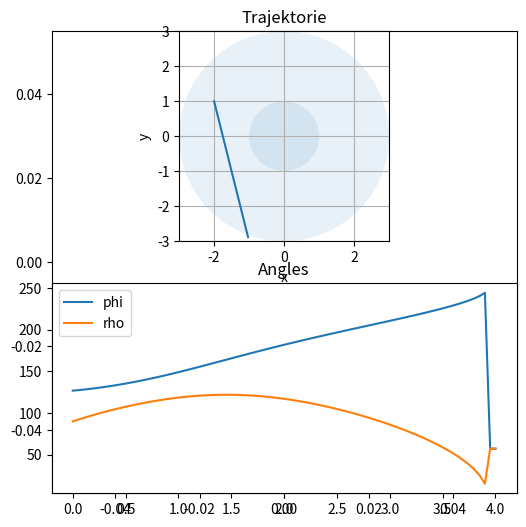

Python code for this plot:
import numpy as np
import numpy.linalg as lin
import matplotlib
import matplotlib.pyplot as plt
from matplotlib.animation import FFMpegWriter
import matplotlib.patches as mpatches
import scipy as scipy
import sympy
from scipy.linalg import solve_triangular
from sympy import sin, cos, Matrix
from sympy.abc import rho, phi

metadata = dict(title='Trajektorie', artist='Your Name',
                comment='Movie')
writer = FFMpegWriter(fps=60, metadata=metadata)

# Aufgabe 1 Funktion
# fx = 2*cos(T1) + cos(T1+T2)
# fy = 2*sin(T1) + sin(T1+T2)
# 2*cos(asin((sin(z+m)-2)/2))+cos(asin((sin(z+m)-2)/2)+m)


def newton(f, vars, start, tol, nMax):   # Startwert, Fehlertoleranz, max Iteratione
    Df = f.jacobian(vars)

    k = 0
    x = start
    y = f.subs(zip(vars,x[0,:]))
    y = np.array(y).astype(np.float64)
    r = lin.norm(y)   # Startwerte

    while r>tol and k<nMax:
        J = Df.subs(zip(vars,x[0,:]))
        J = np.array(J).astype(np.float64)
        dx = lin.solve(J, -y)
        k = k+1
        x = x+np.transpose(dx)
        y = f.subs(zip(vars, x[0,:]))
        y = np.array(y).astype(np.float64)
        r = lin.norm(y)
    #print("Newtoniterationen: " + str(k))
    if k>=nMax:
        #print("No zero found")
        return np.ones((1,2))
    x = np.array(x).astype(np.float64)
    return x

xpos = -1.18
ypos = -0.29

# startwertschätzer
def findAngle(pos,scaler):  # Findet Quadrant vom ersten Gelenk und Quadrant vom zweiten Gelenk
    start = 0
    newpos = pos.copy()
    if pos[0] >= 0:
        if pos[1] >= 0:
            start = np.deg2rad(45)
            newpos -= scaler
        else:
            start = np.deg2rad(325)
            newpos[0] -= scaler
            newpos[1] += scaler
    else:
        if pos[1] >= 0:
            start = np.deg2rad(135)
            newpos += scaler
        else:
            start = np.deg2rad(225)
            newpos[0] += scaler
            newpos[1] -= scaler

    return start, newpos


startVal = [0,0]
startVal[0], newpos = findAngle([xpos, ypos], np.sqrt(2))
startVal[1], newpos = findAngle(newpos, np.sqrt(2))
print("Startwerte sind kritisch. Darum Implementation von Startwertschätzer.")
print("Start values: " + str(np.rad2deg(startVal[0])) + " " + str(np.rad2deg(startVal[1])))

f = Matrix([2*cos(phi) + cos(phi+rho)-xpos,2*sin(phi) + sin(phi+rho)-ypos])

vars = [phi, rho]

x = newton(f, vars, np.array([startVal]), 10**-8, 500)

x[0, 0] %= 2*np.pi
x[0, 1] %= 2*np.pi

print("Erster Winkel: " + str(np.rad2deg(x[0, 0])))
print("Zweiter Winkel: " + str(np.rad2deg(x[0, 1])))
print("Eine Position in der Ebene kann mit verschiedenen Kombinationen von Winkel erreicht werden (2)")


# Abfahren einer Trajektorie

fig = plt.figure(figsize=(6,6))
l1, = plt.plot([], [])
l2, = plt.plot([], [],'o')

# p: Funktion zur Berechnung der Punkte auf der Trajektorie
def p(t):
    p0 = np.array([-2, 1])
    d = 1 / np.sqrt(17) * np.array([1, -4])
    test = t * d
    return p0 + test

# ti: wird auch für die Berechnung der Winkel benutzt
ti = np.linspace(0,4,int(4/.05+1))

plt.subplot(2,1,1)
plt.plot(*np.array([p(tii) for tii in ti]).T)
plt.title("Trajektorie")

plt.xlim(-3,3)
plt.ylim(-3,3)
plt.gca().set_aspect(1)
plt.gca().add_patch(mpatches.Circle((0,0), 2-1,alpha=0.1))
plt.gca().add_patch(mpatches.Circle((0,0), 2+1,alpha=0.1))
plt.grid()
plt.xlabel('x')
plt.ylabel('y')

# si: Liste der Winkel fuer die Trajektorie
si = []
startVal=[np.pi,np.pi/2]
Df = f.jacobian(vars)
for tii in ti:
    pos = p(tii)
    f = Matrix([2 * cos(phi) + cos(phi + rho) - pos[0], 2 * sin(phi) + sin(phi + rho) - pos[1]])
    sol = newton(f, vars, np.array([startVal]), 1e-6, 10)
    startVal = [sol[0,0], sol[0,1]]
    si.append([sol[0,0], sol[0,1]])

si = np.array(si)
# PG: liefert Drehpunkte und Endpunkt des Roboters. Bsp:
#       array([[0.        , 0.        ],
#              [0.58856217, 1.91143783],
#              [1.        , 1.        ]])
def PG(angles):
    PG = np.zeros((3, 2))
    PG[1] = 2*cos(angles[0]) + 2*sin(angles[0])
    PG[2] = PG[1] + cos(angles[1]) + sin(angles[1])
    return PG

print("Gelernt: Sympy ist langsam!!")

plt.subplot(2,1,2)
plt.plot(ti, np.rad2deg(si[:,0]), ti, np.rad2deg(si[:,1]))
plt.title("Angles")
plt.legend(['phi', 'rho'])
plt.show()

# with writer.saving(fig, 'Trajektorie.mp4',400):   # Fehler trotz Installation
#     for s in si:
#         l1.set_data(*PG(*s).T)
#         l2.set_data(*PG(*s).T)
#
#         writer.grab_frame()
